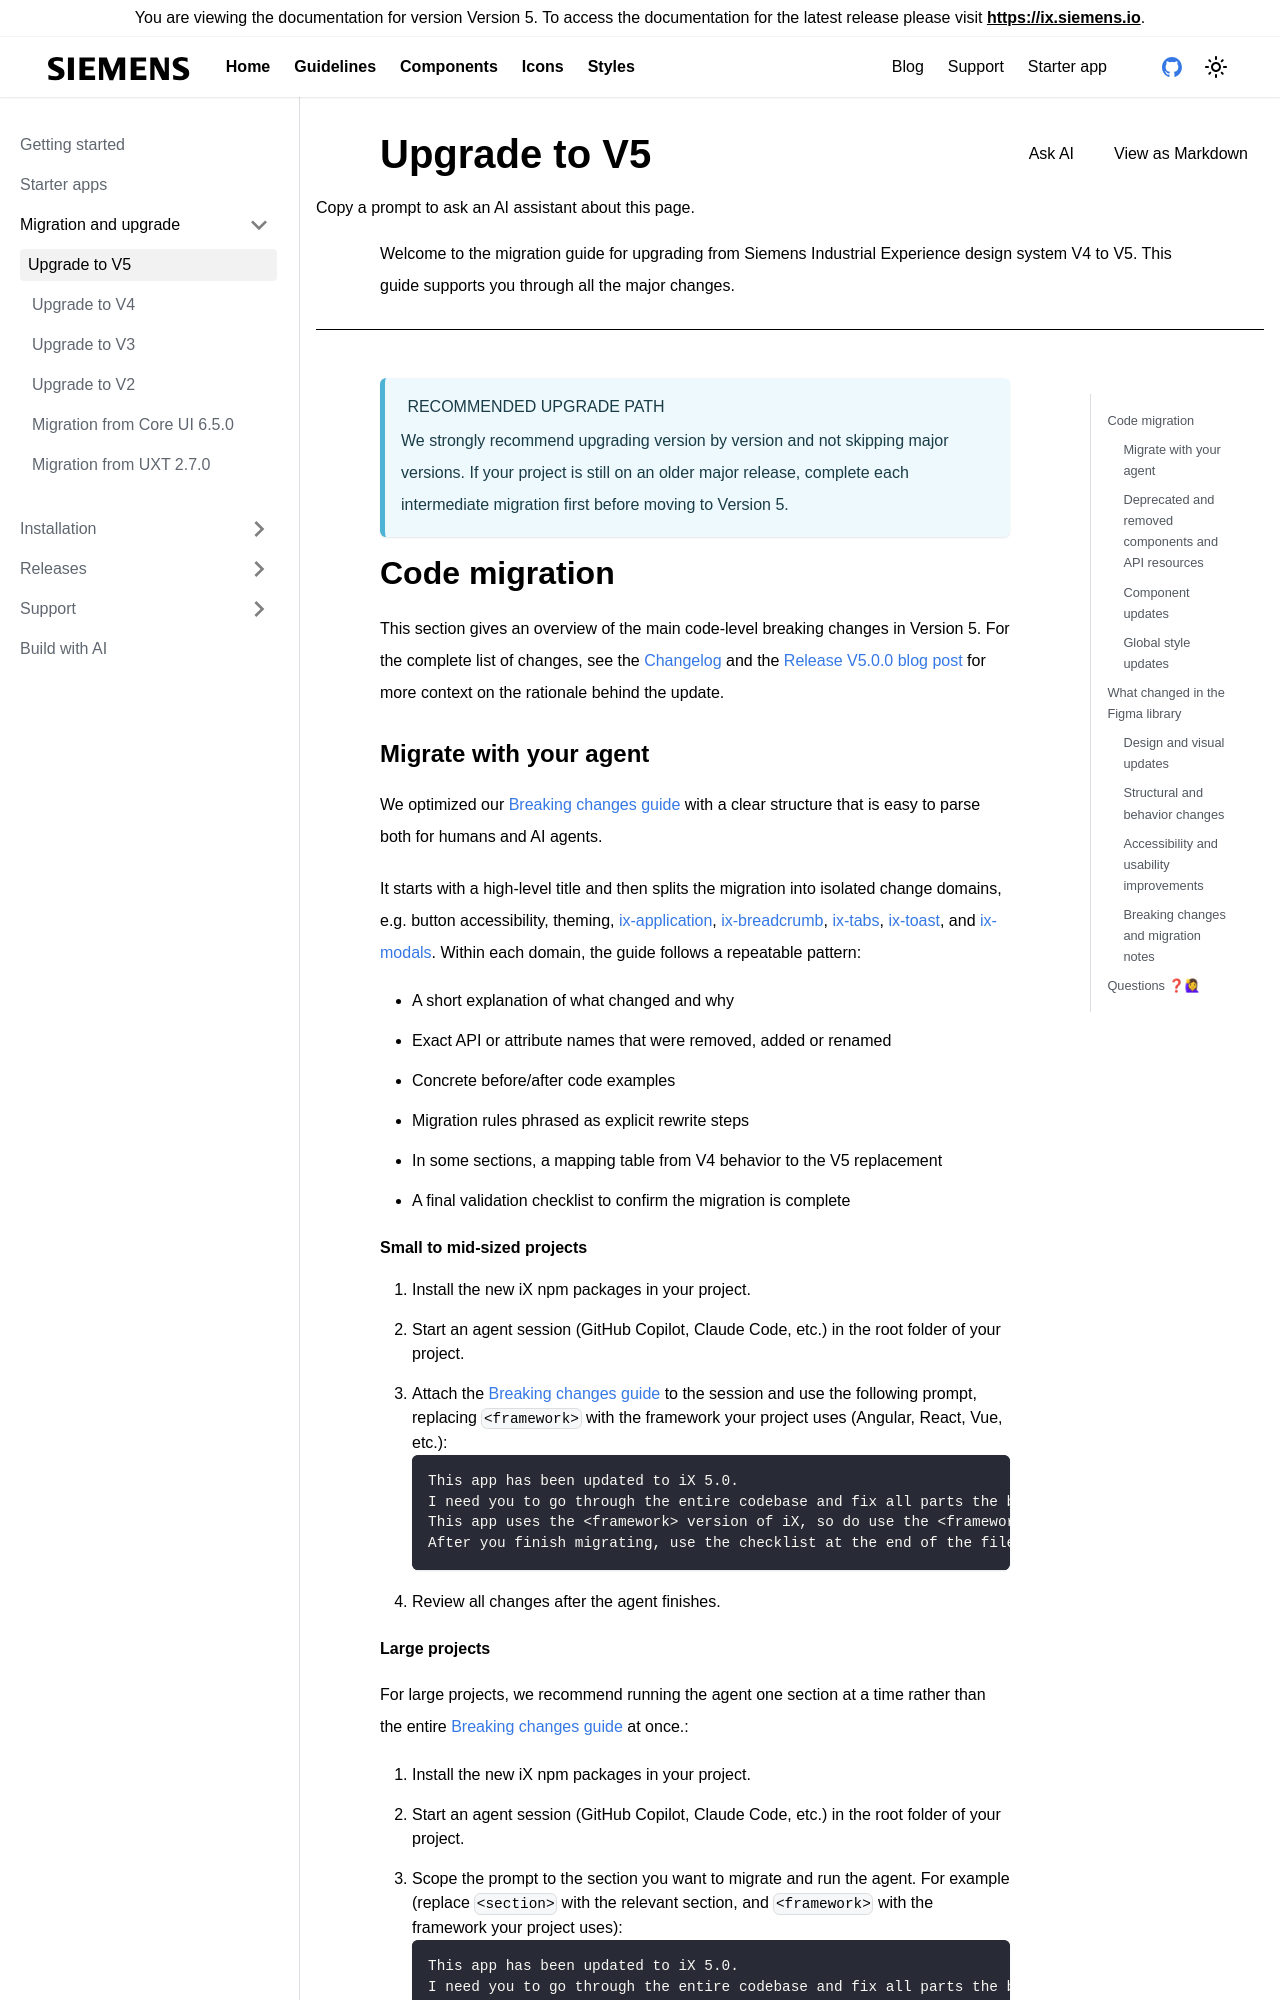

repository: siemens/ix-docs · page: version-5.3.0/docs/home/migration/5_0_0.html · generator: docusaurus

---
sidebar_position: 0
sidebar_title: Upgrade to V5
title: Upgrade to V5
doc-type: banner
description: Welcome to the migration guide for upgrading from Siemens Industrial Experience design system V4 to V5. This guide supports you through all the major changes.
---

## Code migration

This section gives an overview of the main code-level breaking changes in Version 5. For the complete list of changes, see the [Changelog](https://github.com/siemens/ix/releases) and the [Release V5.0.0 blog post](/blog/2026/05/21/release-5) for more context on the rationale behind the update.

### Deprecated and removed components and API resources

Version 5 removes several legacy APIs and attributes that were kept for backwards compatibility in earlier releases.

- We removed legacy accessibility label properties on button-related components. Use native `aria-label` on the host element instead.
- `ix-modal` no longer supports `disableEscapeClose`. Use `beforeDismiss` to control whether a modal can be dismissed.
- `showModal()` and `ModalConfig` no longer support the no-op `container`, `keyboard`, and `title` options. Remove them and define titles in the modal content instead.
- `ix-toast-container` no longer creates a separate wrapper element in `document.body`. The host element is now the container.
- `ix-split-button` no longer supports the `placement` property because it did not affect dropdown positioning.
